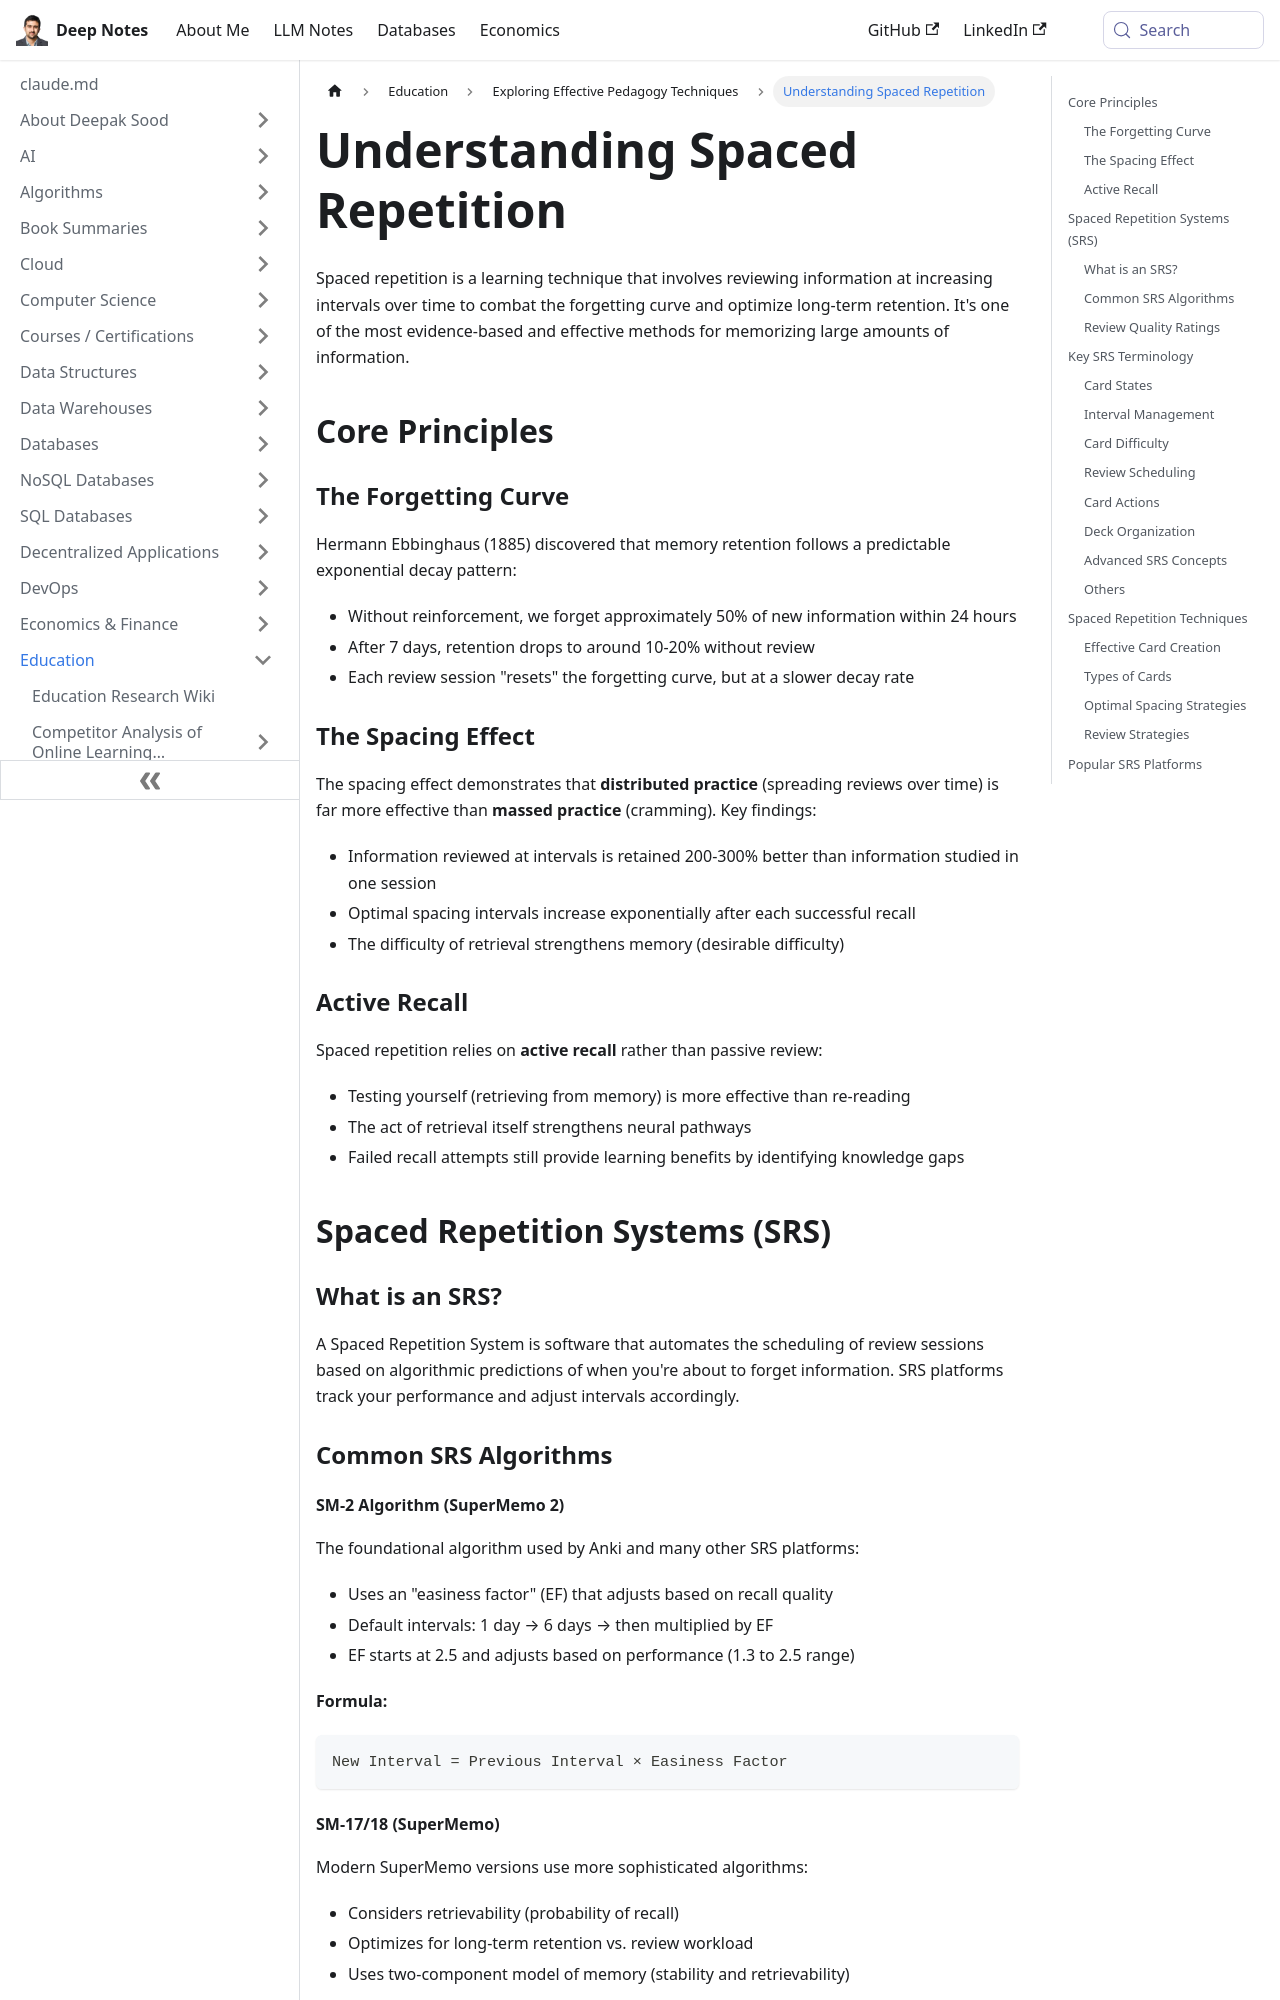

repository: deepaksood619/deepaksood619.github.io · page: education/pedagogy/spaced-repetition/index.html · generator: docusaurus

---
slug: /education/pedagogy/spaced-repetition
title: Understanding Spaced Repetition
description: Learn how spaced repetition enhances memory retention and combats the forgetting curve for effective learning.
created: 2026-06-17
updated: 2026-06-25
---
Spaced repetition is a learning technique that involves reviewing information at increasing intervals over time to combat the forgetting curve and optimize long-term retention. It's one of the most evidence-based and effective methods for memorizing large amounts of information.

## Core Principles

### The Forgetting Curve

Hermann Ebbinghaus (1885) discovered that memory retention follows a predictable exponential decay pattern:

- Without reinforcement, we forget approximately 50% of new information within 24 hours
- After 7 days, retention drops to around 10-20% without review
- Each review session "resets" the forgetting curve, but at a slower decay rate

### The Spacing Effect

The spacing effect demonstrates that **distributed practice** (spreading reviews over time) is far more effective than **massed practice** (cramming). Key findings:

- Information reviewed at intervals is retained 200-300% better than information studied in one session
- Optimal spacing intervals increase exponentially after each successful recall
- The difficulty of retrieval strengthens memory (desirable difficulty)

### Active Recall

Spaced repetition relies on **active recall** rather than passive review:

- Testing yourself (retrieving from memory) is more effective than re-reading
- The act of retrieval itself strengthens neural pathways
- Failed recall attempts still provide learning benefits by identifying knowledge gaps

## Spaced Repetition Systems (SRS)

### What is an SRS?

A Spaced Repetition System is software that automates the scheduling of review sessions based on algorithmic predictions of when you're about to forget information. SRS platforms track your performance and adjust intervals accordingly.

### Common SRS Algorithms

#### SM-2 Algorithm (SuperMemo 2)

The foundational algorithm used by Anki and many other SRS platforms:

- Uses an "easiness factor" (EF) that adjusts based on recall quality
- Default intervals: 1 day → 6 days → then multiplied by EF
- EF starts at 2.5 and adjusts based on performance (1.3 to 2.5 range)

**Formula:**

```text
New Interval = Previous Interval × Easiness Factor
```
